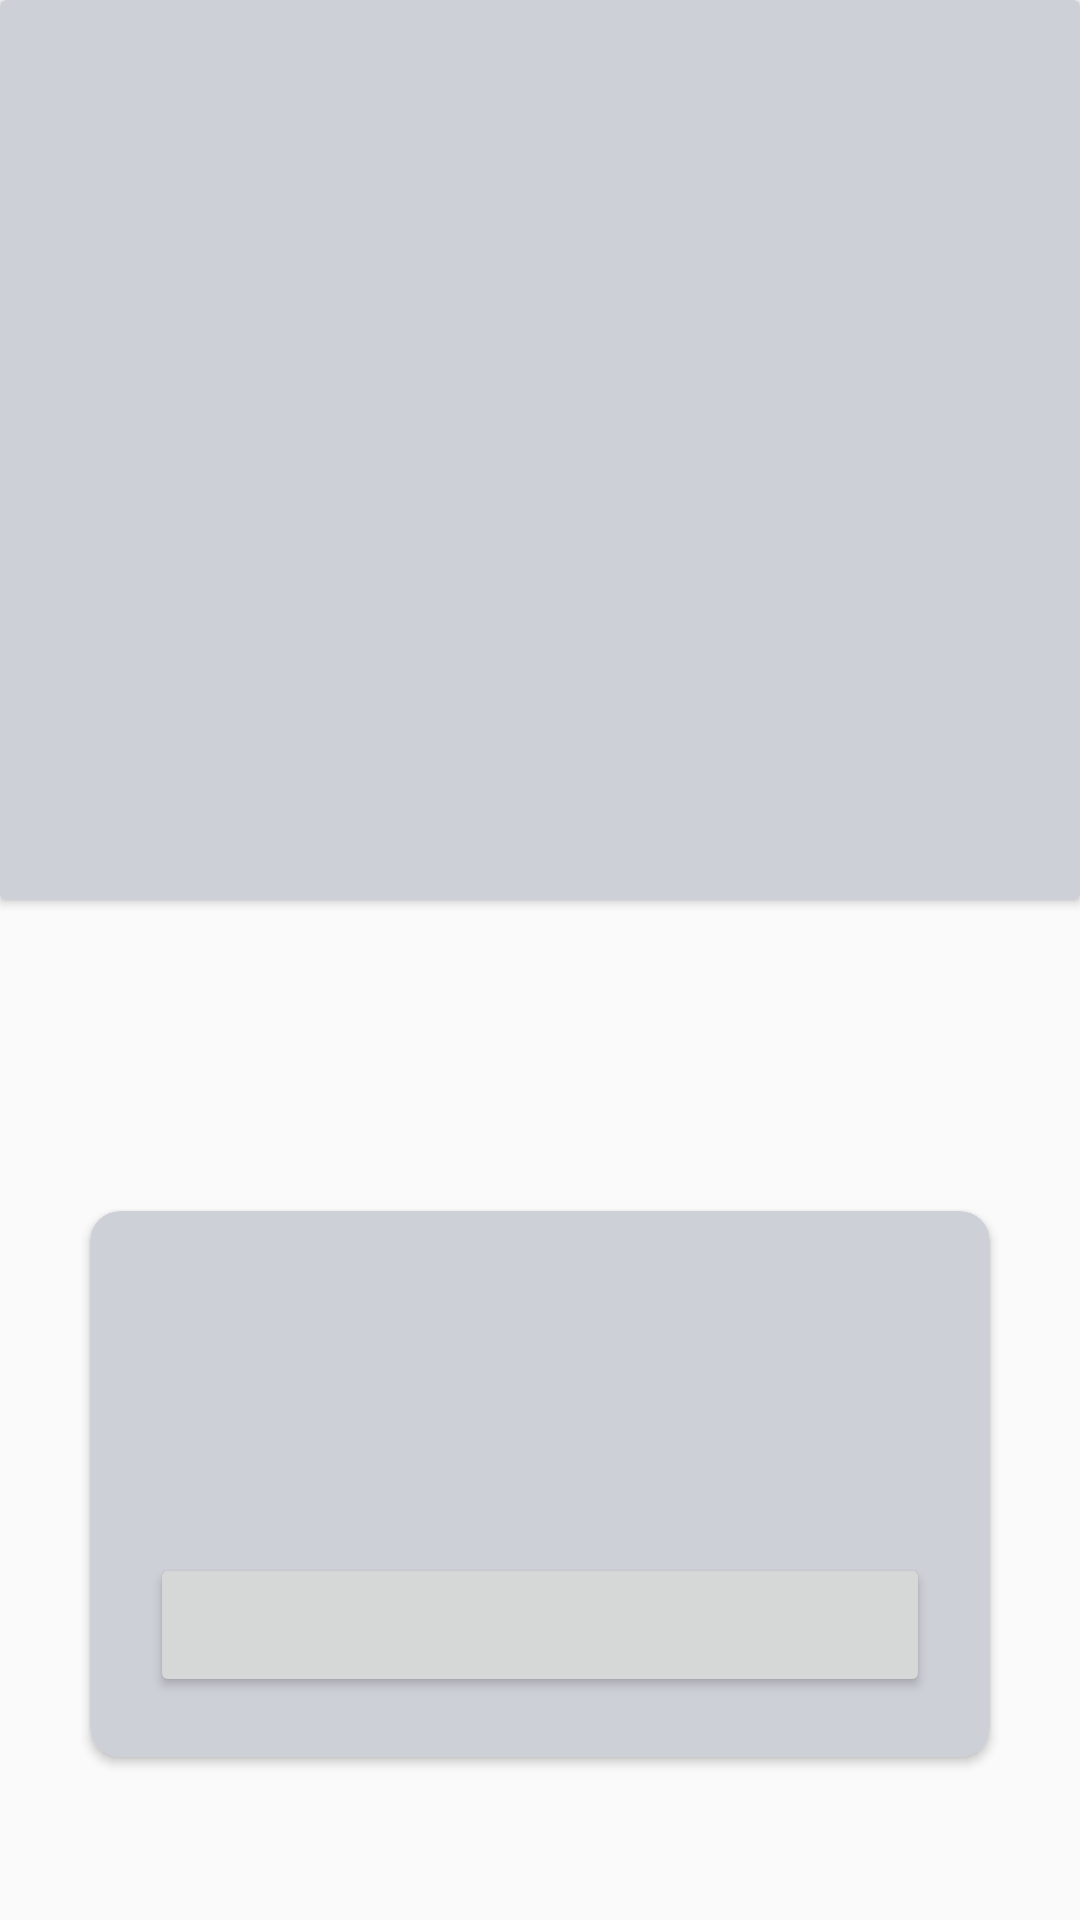

The Android layout XML behind this screen, and the referenced resources:
<!-- AndroidManifest.xml: application theme AppTheme -->
<!-- res/layout/activity_item_details.xml -->
<?xml version="1.0" encoding="utf-8"?>
<ScrollView xmlns:android="http://schemas.android.com/apk/res/android"
    xmlns:app="http://schemas.android.com/apk/res-auto"
    xmlns:tools="http://schemas.android.com/tools"
    android:layout_width="match_parent"
    android:layout_height="match_parent"
    tools:context=".ui.home.ItemDetailsActivity">
    <RelativeLayout
        android:layout_width="match_parent"
        android:layout_height="match_parent">

        <androidx.cardview.widget.CardView
            android:layout_width="match_parent"
            android:layout_height="300dp"
            android:padding="10dp"
            android:id="@+id/card"
            app:cardBackgroundColor="@color/colorAccent"
            android:layout_centerHorizontal="true">
            <ImageView
                android:layout_width="match_parent"
                android:layout_height="match_parent"
                android:id="@+id/itemImage"
                android:src="@drawable/ic_baseline_menu_book_24"/>
        </androidx.cardview.widget.CardView>
        <TextView
            android:layout_width="match_parent"
            android:layout_height="wrap_content"
            android:id="@+id/itemName"
            android:layout_below="@+id/card"
            android:layout_margin="20dp"
            android:textStyle="bold"
            android:textAlignment="center"
            android:textSize="25sp"
            />
        <androidx.cardview.widget.CardView
            android:layout_width="match_parent"
            android:layout_height="match_parent"
            android:layout_below="@+id/itemName"
            android:layout_margin="30dp"
            android:backgroundTint="@color/colorAccent"
            app:cardCornerRadius="10dp"
            android:elevation="20dp">
            <LinearLayout
                android:layout_width="match_parent"
                android:layout_height="match_parent"
                android:orientation="vertical"
                android:layout_margin="20dp">
                <TextView
                    android:id="@+id/itemCategory"
                    android:layout_width="match_parent"
                    android:layout_height="wrap_content"
                    android:layout_marginVertical="10dp"
                    android:textSize="20sp"/>
                <TextView
                    android:id="@+id/itemPrice"
                    android:layout_width="match_parent"
                    android:layout_height="wrap_content"
                    android:layout_marginVertical="10dp"
                    android:textSize="20sp"/>
                <Button
                    android:layout_width="match_parent"
                    android:layout_height="wrap_content"
                    android:textColor="#ffffff"
                    android:padding="10dp"
                    android:drawableStart="@drawable/ic_baseline_add_shopping_cart_24"
                    android:id="@+id/btnAvailability"/>






            </LinearLayout>
        </androidx.cardview.widget.CardView>

    </RelativeLayout>
</ScrollView>
<!-- resources referenced by this layout -->
<resources>
  <color name="colorAccent">#CED0D8</color>
  <style name="AppTheme" parent="Theme.AppCompat.Light.DarkActionBar">
          
          <item name="colorPrimary">@color/colorPrimary</item>
          <item name="colorPrimaryDark">@color/colorPrimaryDark</item>
          <item name="colorAccent">@color/colorAccent</item>
      </style>
  <color name="colorPrimary">#448aff</color>
  <color name="colorPrimaryDark">#005ecb</color>
</resources>
